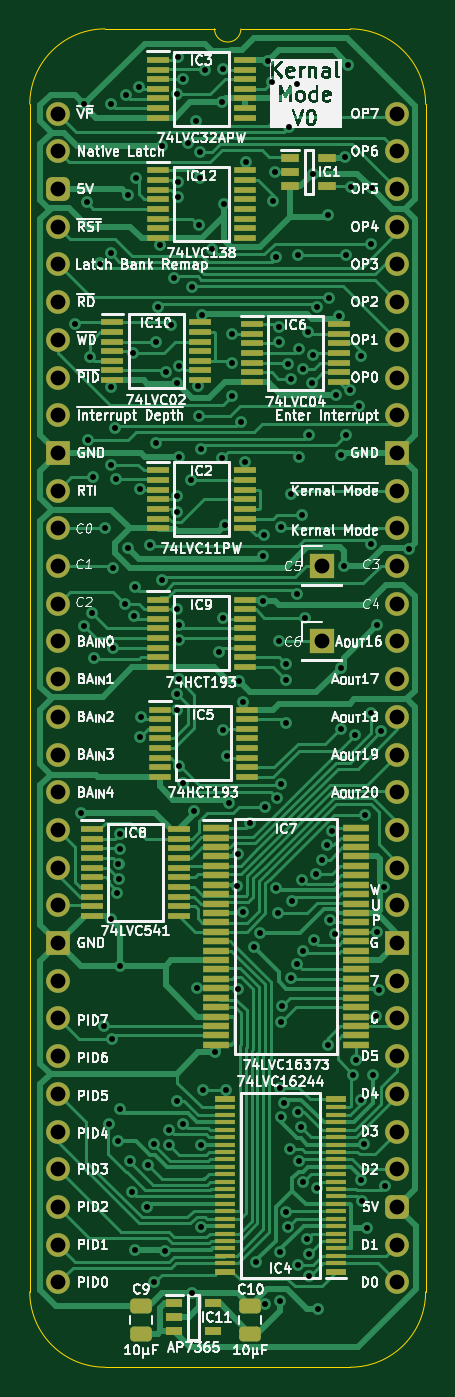
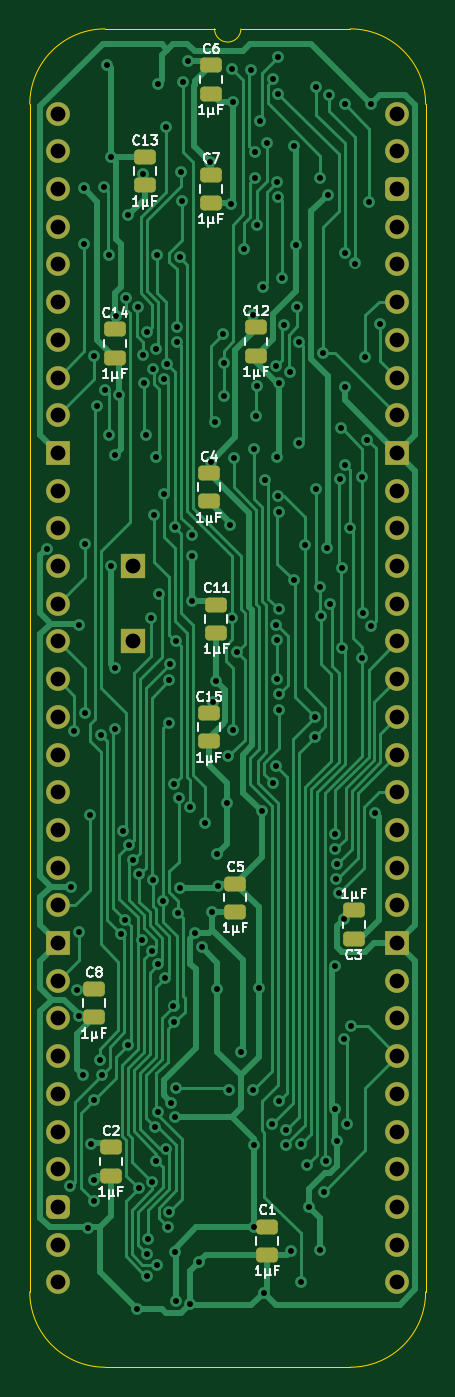
Circuit board: 11 layer files. Board 26.7 x 90.2 mm.
- bottom_copper: HCP65 Kernal Mode-B_Cu.gbl (48792 bytes)
- bottom_mask: HCP65 Kernal Mode-B_Mask.gbs (3734 bytes)
- paste: HCP65 Kernal Mode-B_Paste.gbp (2074 bytes)
- bottom_silk: HCP65 Kernal Mode-B_Silkscreen.gbo (29421 bytes)
- outline: HCP65 Kernal Mode-Edge_Cuts.gm1 (1091 bytes)
- top_copper: HCP65 Kernal Mode-F_Cu.gtl (77494 bytes)
- top_mask: HCP65 Kernal Mode-F_Mask.gts (8786 bytes)
- paste: HCP65 Kernal Mode-F_Paste.gtp (7126 bytes)
- top_silk: HCP65 Kernal Mode-F_Silkscreen.gto (188319 bytes)
- drill: HCP65 Kernal Mode-NPTH.drl (265 bytes)
- drill: HCP65 Kernal Mode-PTH.drl (4608 bytes)

=== bottom_copper: HCP65 Kernal Mode-B_Cu.gbl (48792 bytes, source omitted) ===
=== bottom_mask: HCP65 Kernal Mode-B_Mask.gbs ===
%TF.GenerationSoftware,KiCad,Pcbnew,8.0.4*%
%TF.CreationDate,2024-08-19T18:36:32+02:00*%
%TF.ProjectId,HCP65 Kernal Mode,48435036-3520-44b6-9572-6e616c204d6f,V0*%
%TF.SameCoordinates,PX525bfc0PY43d3480*%
%TF.FileFunction,Soldermask,Bot*%
%TF.FilePolarity,Negative*%
%FSLAX46Y46*%
G04 Gerber Fmt 4.6, Leading zero omitted, Abs format (unit mm)*
G04 Created by KiCad (PCBNEW 8.0.4) date 2024-08-19 18:36:32*
%MOMM*%
%LPD*%
G01*
G04 APERTURE LIST*
G04 Aperture macros list*
%AMRoundRect*
0 Rectangle with rounded corners*
0 $1 Rounding radius*
0 $2 $3 $4 $5 $6 $7 $8 $9 X,Y pos of 4 corners*
0 Add a 4 corners polygon primitive as box body*
4,1,4,$2,$3,$4,$5,$6,$7,$8,$9,$2,$3,0*
0 Add four circle primitives for the rounded corners*
1,1,$1+$1,$2,$3*
1,1,$1+$1,$4,$5*
1,1,$1+$1,$6,$7*
1,1,$1+$1,$8,$9*
0 Add four rect primitives between the rounded corners*
20,1,$1+$1,$2,$3,$4,$5,0*
20,1,$1+$1,$4,$5,$6,$7,0*
20,1,$1+$1,$6,$7,$8,$9,0*
20,1,$1+$1,$8,$9,$2,$3,0*%
G04 Aperture macros list end*
%ADD10R,1.700000X1.700000*%
%ADD11O,1.600000X1.600000*%
%ADD12RoundRect,0.400000X-0.400000X-0.400000X0.400000X-0.400000X0.400000X0.400000X-0.400000X0.400000X0*%
%ADD13R,1.600000X1.600000*%
%ADD14RoundRect,0.250000X0.475000X-0.250000X0.475000X0.250000X-0.475000X0.250000X-0.475000X-0.250000X0*%
%ADD15RoundRect,0.250000X-0.475000X0.250000X-0.475000X-0.250000X0.475000X-0.250000X0.475000X0.250000X0*%
G04 APERTURE END LIST*
D10*
%TO.C,TP2*%
X17780000Y-30480000D03*
%TD*%
D11*
%TO.C,J2*%
X0Y0D03*
X0Y-2540000D03*
D12*
X0Y-5080000D03*
D11*
X0Y-7620000D03*
X0Y-10160000D03*
X0Y-12700000D03*
X0Y-15240000D03*
X0Y-17780000D03*
X0Y-20320000D03*
D13*
X0Y-22860000D03*
D11*
X0Y-25400000D03*
X0Y-27940000D03*
X0Y-30480000D03*
X0Y-33020000D03*
X0Y-35560000D03*
X0Y-38100000D03*
X0Y-40640000D03*
X0Y-43180000D03*
X0Y-45720000D03*
X0Y-48260000D03*
X0Y-50800000D03*
X0Y-53340000D03*
D13*
X0Y-55880000D03*
D11*
X0Y-58420000D03*
X0Y-60960000D03*
X0Y-63500000D03*
X0Y-66040000D03*
X0Y-68580000D03*
X0Y-71120000D03*
X0Y-73660000D03*
X0Y-76200000D03*
X0Y-78740000D03*
X22860000Y-78740000D03*
X22860000Y-76200000D03*
D12*
X22860000Y-73660000D03*
D11*
X22860000Y-71120000D03*
X22860000Y-68580000D03*
X22860000Y-66040000D03*
X22860000Y-63500000D03*
X22860000Y-60960000D03*
X22860000Y-58420000D03*
D13*
X22860000Y-55880000D03*
D11*
X22860000Y-53340000D03*
X22860000Y-50800000D03*
X22860000Y-48260000D03*
X22860000Y-45720000D03*
X22860000Y-43180000D03*
X22860000Y-40640000D03*
X22860000Y-38100000D03*
X22860000Y-35560000D03*
X22860000Y-33020000D03*
X22860000Y-30480000D03*
X22860000Y-27940000D03*
X22860000Y-25400000D03*
D13*
X22860000Y-22860000D03*
D11*
X22860000Y-20320000D03*
X22860000Y-17780000D03*
X22860000Y-15240000D03*
X22860000Y-12700000D03*
X22860000Y-10160000D03*
X22860000Y-7620000D03*
X22860000Y-5080000D03*
X22860000Y-2540000D03*
X22860000Y0D03*
%TD*%
D10*
%TO.C,TP1*%
X17780000Y-35560000D03*
%TD*%
D14*
%TO.C,C14*%
X19050000Y-16428000D03*
X19050000Y-14528000D03*
%TD*%
%TO.C,C15*%
X12700000Y-42291000D03*
X12700000Y-40391000D03*
%TD*%
%TO.C,C12*%
X9525000Y-16301000D03*
X9525000Y-14401000D03*
%TD*%
%TO.C,C4*%
X12700000Y-26122208D03*
X12700000Y-24222208D03*
%TD*%
%TO.C,C7*%
X12573000Y-6014000D03*
X12573000Y-4114000D03*
%TD*%
%TO.C,C11*%
X12192000Y-34970000D03*
X12192000Y-33070000D03*
%TD*%
%TO.C,C5*%
X10922000Y-53766000D03*
X10922000Y-51866000D03*
%TD*%
%TO.C,C8*%
X20447000Y-60878000D03*
X20447000Y-58978000D03*
%TD*%
%TO.C,C2*%
X19304000Y-71546000D03*
X19304000Y-69646000D03*
%TD*%
%TO.C,C13*%
X17018000Y-4826000D03*
X17018000Y-2926000D03*
%TD*%
%TO.C,C1*%
X8763000Y-76880000D03*
X8763000Y-74980000D03*
%TD*%
D15*
%TO.C,C3*%
X2921000Y-53676000D03*
X2921000Y-55576000D03*
%TD*%
D14*
%TO.C,C6*%
X12573000Y1352000D03*
X12573000Y3252000D03*
%TD*%
M02*

=== paste: HCP65 Kernal Mode-B_Paste.gbp (2074 bytes, source withheld) ===
=== bottom_silk: HCP65 Kernal Mode-B_Silkscreen.gbo (29421 bytes, source omitted) ===
=== outline: HCP65 Kernal Mode-Edge_Cuts.gm1 ===
%TF.GenerationSoftware,KiCad,Pcbnew,8.0.4*%
%TF.CreationDate,2024-08-19T18:36:32+02:00*%
%TF.ProjectId,HCP65 Kernal Mode,48435036-3520-44b6-9572-6e616c204d6f,V0*%
%TF.SameCoordinates,PX525bfc0PY43d3480*%
%TF.FileFunction,Profile,NP*%
%FSLAX46Y46*%
G04 Gerber Fmt 4.6, Leading zero omitted, Abs format (unit mm)*
G04 Created by KiCad (PCBNEW 8.0.4) date 2024-08-19 18:36:32*
%MOMM*%
%LPD*%
G01*
G04 APERTURE LIST*
%TA.AperFunction,Profile*%
%ADD10C,0.100000*%
%TD*%
G04 APERTURE END LIST*
D10*
%TO.C,J2*%
X-1905000Y635000D02*
X-1905000Y-79375000D01*
X10541000Y5715000D02*
X3175000Y5715000D01*
X19685000Y5715000D02*
X12319000Y5715000D01*
X19685000Y-84455000D02*
X3175000Y-84455000D01*
X24765000Y-79375000D02*
X24765000Y635000D01*
X-1905000Y635000D02*
G75*
G02*
X3175000Y5715000I5080002J-2D01*
G01*
X3175000Y-84455000D02*
G75*
G02*
X-1905000Y-79375000I0J5080000D01*
G01*
X12319000Y5715000D02*
G75*
G02*
X10541000Y5715000I-889000J0D01*
G01*
X19685000Y5715000D02*
G75*
G02*
X24765000Y635000I0J-5080000D01*
G01*
X24765000Y-79375000D02*
G75*
G02*
X19685000Y-84455000I-5080000J0D01*
G01*
%TD*%
M02*

=== top_copper: HCP65 Kernal Mode-F_Cu.gtl (77494 bytes, source omitted) ===
=== top_mask: HCP65 Kernal Mode-F_Mask.gts (8786 bytes, source omitted) ===
=== paste: HCP65 Kernal Mode-F_Paste.gtp (7126 bytes, source omitted) ===
=== top_silk: HCP65 Kernal Mode-F_Silkscreen.gto (188319 bytes, source omitted) ===
=== drill: HCP65 Kernal Mode-NPTH.drl ===
M48
; DRILL file {KiCad 8.0.4} date 2024-08-19T18:36:34+0200
; FORMAT={-:-/ absolute / inch / decimal}
; #@! TF.CreationDate,2024-08-19T18:36:34+02:00
; #@! TF.GenerationSoftware,Kicad,Pcbnew,8.0.4
; #@! TF.FileFunction,NonPlated,1,2,NPTH
FMAT,2
INCH
%
G90
G05
M30

=== drill: HCP65 Kernal Mode-PTH.drl ===
M48
; DRILL file {KiCad 8.0.4} date 2024-08-19T18:36:34+0200
; FORMAT={-:-/ absolute / inch / decimal}
; #@! TF.CreationDate,2024-08-19T18:36:34+02:00
; #@! TF.GenerationSoftware,Kicad,Pcbnew,8.0.4
; #@! TF.FileFunction,Plated,1,2,PTH
FMAT,2
INCH
; #@! TA.AperFunction,Plated,PTH,ViaDrill
T1C0.0157
; #@! TA.AperFunction,Plated,PTH,ComponentDrill
T2C0.0394
%
G90
G05
T1
X0.045Y-0.5588
X0.06Y-1.855
X0.07Y0.025
X0.07Y-1.36
X0.0755Y-0.235
X0.0795Y-0.8645
X0.085Y-0.645
X0.0907Y-1.3251
X0.0938Y-0.965
X0.095Y-1.445
X0.1117Y-0.3974
X0.1223Y-2.4211
X0.1249Y-1.099
X0.1341Y-2.6807
X0.14Y0.025
X0.14Y-0.37
X0.14Y-0.725
X0.14Y-0.9311
X0.1413Y-2.1374
X0.1424Y-2.4557
X0.1459Y-1.2048
X0.1466Y-1.4182
X0.15Y-0.835
X0.1528Y-0.9683
X0.1559Y-2.0678
X0.16Y-2.725
X0.1603Y-1.9897
X0.1626Y-2.029
X0.1644Y-1.9108
X0.1644Y-1.9505
X0.1652Y-2.26
X0.1652Y-2.6405
X0.1774Y-1.301
X0.18Y0.05
X0.185Y-0.2155
X0.186Y-1.1533
X0.1904Y-2.7791
X0.195Y-2.86
X0.1975Y-0.6351
X0.2024Y-1.3327
X0.205Y-1.255
X0.205Y-3.015
X0.2057Y-0.17
X0.215Y0.0699
X0.2161Y-0.996
X0.2177Y-1.6521
X0.2196Y-1.6004
X0.235Y-2.8996
X0.2391Y-2.7893
X0.245Y-1.145
X0.2546Y-2.7324
X0.255Y-3.1
X0.2597Y-0.6056
X0.26Y-0.8722
X0.265Y-0.5138
X0.27Y-0.3493
X0.2744Y-1.2379
X0.275Y-0.085
X0.2826Y-3.0179
X0.285Y-0.685
X0.2941Y-2.7356
X0.2947Y-2.6946
X0.3Y-0.56
X0.3073Y-0.4359
X0.3145Y-2.6178
X0.315Y-1.315
X0.315Y-1.54
X0.315Y-0.715
X0.315Y-1.5804
X0.3152Y-1.0559
X0.3159Y-1.015
X0.3167Y0.053
X0.3173Y0.1495
X0.3174Y-0.2203
X0.3182Y-0.1799
X0.3199Y-0.9101
X0.32Y-1.395
X0.32Y-1.5006
X0.3206Y-1.3556
X0.3211Y-0.6693
X0.322Y-1.73
X0.3306Y0.0909
X0.331Y-1.776
X0.3318Y-2.6791
X0.3457Y-0.0772
X0.3516Y-0.9719
X0.355Y-3.128
X0.356Y-0.4586
X0.3603Y-1.8504
X0.365Y-0.02
X0.3676Y-2.32
X0.372Y-0.723
X0.3726Y-0.295
X0.375Y-0.8009
X0.3774Y-0.1005
X0.3774Y-0.17
X0.3793Y-2.953
X0.38Y-0.89
X0.38Y-2.7343
X0.3822Y-0.5349
X0.3839Y-2.59
X0.3893Y0.115
X0.4074Y-0.36
X0.415Y-2.49
X0.4261Y-1.4275
X0.4339Y-0.9126
X0.4359Y0.03
X0.4364Y-1.6354
X0.4375Y-1.3375
X0.438Y0.119
X0.44Y-0.24
X0.4428Y-1.0899
X0.4461Y-2.59
X0.4485Y-1.7049
X0.4522Y-1.8276
X0.4611Y-0.66
X0.4611Y-0.7496
X0.4626Y-0.585
X0.4748Y-2.0473
X0.4773Y-2.3222
X0.4777Y-1.9629
X0.48Y-1.505
X0.485Y-0.8167
X0.49Y-1.56
X0.4905Y-2.1183
X0.495Y-0.9237
X0.4973Y-0.1279
X0.51Y-1.8826
X0.5189Y-2.21
X0.525Y-3.045
X0.5355Y-2.1738
X0.5439Y-1.1739
X0.5447Y-1.2936
X0.545Y-1.1188
X0.5489Y-3.1566
X0.55Y-1.84
X0.5557Y0.1393
X0.5684Y0.0848
X0.5705Y-0.2305
X0.575Y-0.155
X0.5771Y-2.0527
X0.5778Y-0.3813
X0.5802Y-1.8148
X0.5829Y-2.12
X0.585Y-0.565
X0.585Y-0.605
X0.5865Y-1.4
X0.5878Y-3.15
X0.588Y-2.585
X0.59Y-3.02
X0.5904Y-2.6612
X0.5907Y-1.0976
X0.5912Y-2.4091
X0.5915Y-1.7771
X0.5938Y-2.3675
X0.6004Y-2.6232
X0.6037Y-1.4604
X0.605Y-1.615
X0.605Y-1.5017
X0.6057Y-2.9138
X0.6092Y-2.953
X0.61Y-0.665
X0.613Y-0.0351
X0.6145Y-2.7467
X0.617Y-2.2921
X0.6182Y-0.7044
X0.6183Y-1.0099
X0.6204Y-2.089
X0.6334Y-1.2729
X0.634Y-2.2566
X0.635Y0.08
X0.6353Y-2.6473
X0.6371Y-3.053
X0.6374Y-0.375
X0.6396Y-2.777
X0.64Y-0.91
X0.6401Y-0.6232
X0.6438Y-2.687
X0.6459Y-1.065
X0.648Y-2.0314
X0.6493Y-0.6767
X0.6499Y-2.8349
X0.651Y-2.2211
X0.6544Y-1.3371
X0.6606Y-2.9838
X0.6632Y-0.5787
X0.6647Y-3.0249
X0.665Y-3.0824
X0.6656Y-0.8524
X0.6733Y-0.7152
X0.675Y-0.16
X0.6753Y-0.6409
X0.6782Y-2.1926
X0.6843Y-2.0161
X0.6865Y-2.8498
X0.6867Y-0.5138
X0.69Y-3.17
X0.7013Y-1.9787
X0.7127Y-1.9408
X0.715Y-0.27
X0.7152Y-2.47
X0.7185Y-0.4884
X0.7226Y-2.1382
X0.7267Y-1.9039
X0.7335Y-2.176
X0.7372Y-0.745
X0.7457Y-0.5357
X0.7495Y-1.6316
X0.75Y-1.47
X0.7501Y-0.9064
X0.7583Y-1.2
X0.76Y-0.115
X0.765Y-0.375
X0.765Y-0.8526
X0.77Y0.13
X0.7744Y-0.732
X0.7772Y-0.1932
X0.7827Y-2.5487
X0.7869Y-1.6469
X0.79Y-2.51
X0.7978Y-0.775
X0.8038Y-0.6428
X0.8046Y-2.615
X0.8047Y-2.8283
X0.805Y-2.885
X0.812Y-2.7329
X0.815Y-1.86
X0.82Y-2.955
X0.8291Y-1.5895
X0.8292Y-1.1418
X0.83Y-0.345
X0.8319Y-0.1981
X0.835Y-2.55
X0.8445Y-2.3924
X0.8449Y-2.17
X0.845Y-1.355
X0.85Y-2.325
X0.8568Y-1.6373
X0.865Y-2.05
X0.8676Y-2.845
X0.9306Y-1.1542
T2
X0.0Y0.0
X0.0Y-0.1
X0.0Y-0.2
X0.0Y-0.3
X0.0Y-0.4
X0.0Y-0.5
X0.0Y-0.6
X0.0Y-0.7
X0.0Y-0.8
X0.0Y-0.9
X0.0Y-1.0
X0.0Y-1.1
X0.0Y-1.2
X0.0Y-1.3
X0.0Y-1.4
X0.0Y-1.5
X0.0Y-1.6
X0.0Y-1.7
X0.0Y-1.8
X0.0Y-1.9
X0.0Y-2.0
X0.0Y-2.1
X0.0Y-2.2
X0.0Y-2.3
X0.0Y-2.4
X0.0Y-2.5
X0.0Y-2.6
X0.0Y-2.7
X0.0Y-2.8
X0.0Y-2.9
X0.0Y-3.0
X0.0Y-3.1
X0.7Y-1.2
X0.7Y-1.4
X0.9Y0.0
X0.9Y-0.1
X0.9Y-0.2
X0.9Y-0.3
X0.9Y-0.4
X0.9Y-0.5
X0.9Y-0.6
X0.9Y-0.7
X0.9Y-0.8
X0.9Y-0.9
X0.9Y-1.0
X0.9Y-1.1
X0.9Y-1.2
X0.9Y-1.3
X0.9Y-1.4
X0.9Y-1.5
X0.9Y-1.6
X0.9Y-1.7
X0.9Y-1.8
X0.9Y-1.9
X0.9Y-2.0
X0.9Y-2.1
X0.9Y-2.2
X0.9Y-2.3
X0.9Y-2.4
X0.9Y-2.5
X0.9Y-2.6
X0.9Y-2.7
X0.9Y-2.8
X0.9Y-2.9
X0.9Y-3.0
X0.9Y-3.1
M30
